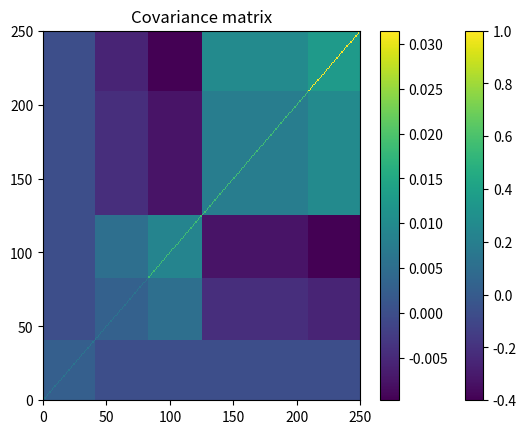
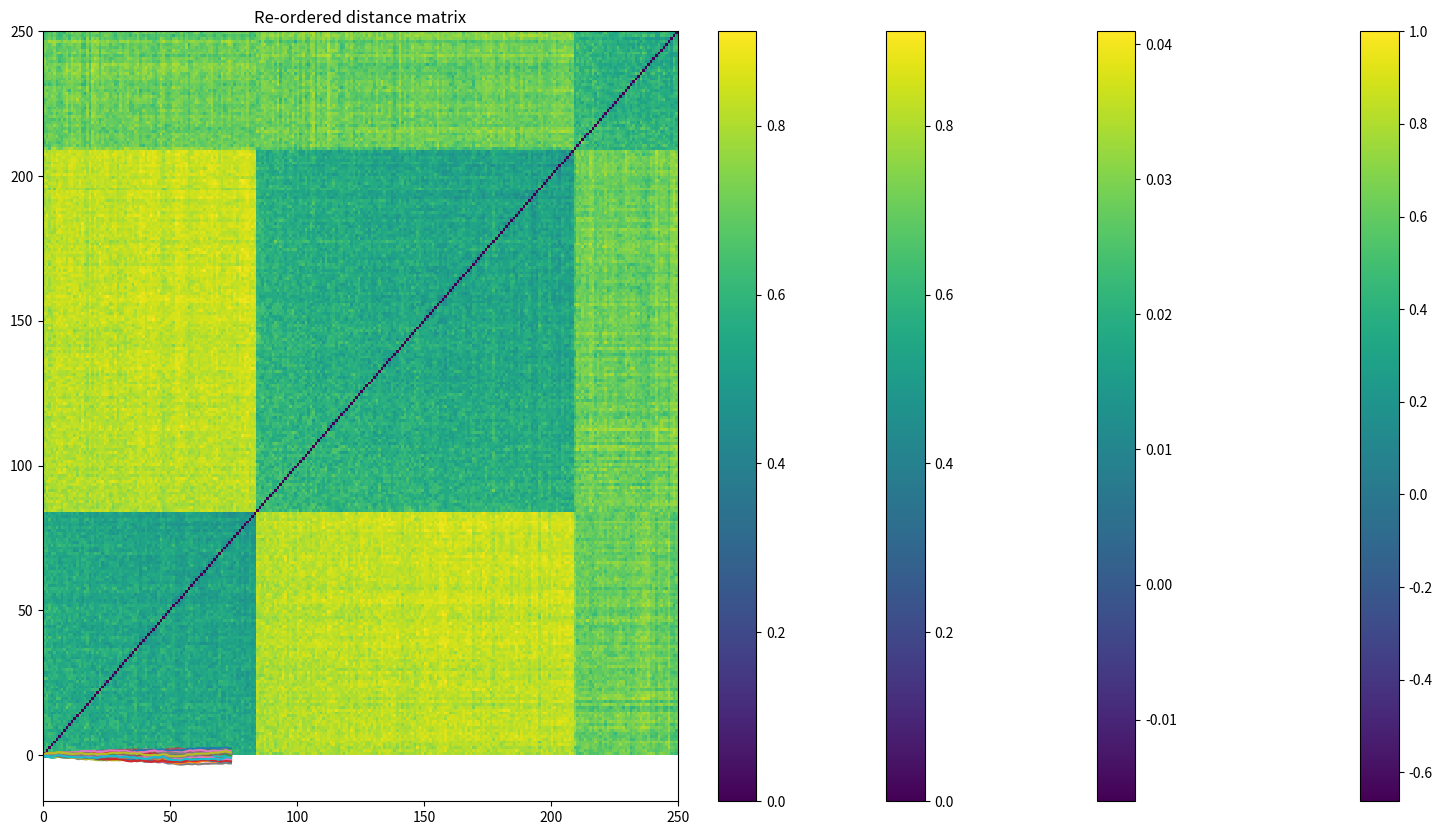

Write Python code to recreate these figures, in order. (Note: this script raises an exception after producing the figures.)
import pandas as pd
import numpy as np
from scipy.linalg import block_diag
from scipy.cluster.hierarchy import linkage
from scipy.spatial.distance import squareform
import matplotlib.pyplot as plt
#%matplotlib inline
 
 
nb_alphas = 250#250
nb_observations = int(0.3 * 252)
 
quality = 0.6 * np.ones((nb_alphas // 6, nb_alphas // 6))
value = 2.4 * np.ones((nb_alphas // 2, nb_alphas // 2))
momentum = 2.6 * np.ones((int(nb_alphas * (1 - 1/6 - 1/2) + 1),
                          int(nb_alphas * (1 - 1/6 - 1/2) + 1)))
 
correl_mom_value = -1.2 * np.ones((int(nb_alphas * (1 - 1/6)) + 1,
                                   int(nb_alphas * (1 - 1/6)) + 1))
 
 
correl = (block_diag(quality, correl_mom_value) +
          block_diag(quality, momentum, value)) / 3
np.fill_diagonal(correl, 1)
 
 
 
mean_returns = np.zeros(nb_alphas)
volatilities = ([np.sqrt(0.1 / np.sqrt(252))] * (nb_alphas // 3) +
                [np.sqrt(0.3 / np.sqrt(252))] * (nb_alphas - nb_alphas // 3 - nb_alphas // 6) +
                [np.sqrt(0.5 / np.sqrt(252))] * (nb_alphas // 6))
covar = np.multiply(correl,
                    np.outer(np.array(volatilities),
                             np.array(volatilities)))
covar = pd.DataFrame(covar)
correl
#array([[1. , 0.4, 0.4, ..., 0. , 0. , 0. ],
#       [0.4, 1. , 0.4, ..., 0. , 0. , 0. ],
#       [0.4, 0.4, 1. , ..., 0. , 0. , 0. ],
#       ...,
#       [0. , 0. , 0. , ..., 1. , 0.4, 0.4],
#       [0. , 0. , 0. , ..., 0.4, 1. , 0.4],
#       [0. , 0. , 0. , ..., 0.4, 0.4, 1. ]])
plt.pcolormesh(correl)
plt.colorbar()
plt.title('Correlation matrix')
plt.show()
 
plt.pcolormesh(covar)
plt.colorbar()
plt.title('Covariance matrix')
plt.show()

alphas_returns = np.random.multivariate_normal(
    mean_returns, cov=covar, size=nb_observations)
 
alphas_returns = pd.DataFrame(alphas_returns)
plt.figure(figsize=(20, 10))
plt.plot(alphas_returns.cumsum())
plt.title('Performance of the different alphas', fontsize=24)
plt.show()

estimate_correl = alphas_returns.corr(method='pearson')
estimate_covar = alphas_returns.cov()
plt.pcolormesh(estimate_correl)
plt.colorbar()
plt.title('Estimated correlation matrix')
plt.show()
 
plt.pcolormesh(estimate_covar)
plt.colorbar()
plt.title('Estimated covariance matrix')
plt.show()
distances = np.sqrt((1 - estimate_correl) / 2)

def seriation(Z, N, cur_index):
    """Returns the order implied by a hierarchical tree (dendrogram).
    
       :param Z: A hierarchical tree (dendrogram).
       :param N: The number of points given to the clustering process.
       :param cur_index: The position in the tree for the recursive traversal.
       
       :return: The order implied by the hierarchical tree Z.
    """
    if cur_index < N:
        return [cur_index]
    else:
        left = int(Z[cur_index - N, 0])
        right = int(Z[cur_index - N, 1])
        return (seriation(Z, N, left) + seriation(Z, N, right))
 
    
def compute_serial_matrix(dist_mat, method="ward"):
    """Returns a sorted distance matrix.
    
       :param dist_mat: A distance matrix.
       :param method: A string in ["ward", "single", "average", "complete"].
        
        output:
            - seriated_dist is the input dist_mat,
              but with re-ordered rows and columns
              according to the seriation, i.e. the
              order implied by the hierarchical tree
            - res_order is the order implied by
              the hierarhical tree
            - res_linkage is the hierarhical tree (dendrogram)
        
        compute_serial_matrix transforms a distance matrix into
        a sorted distance matrix according to the order implied
        by the hierarchical tree (dendrogram)
    """
    N = len(dist_mat)
    flat_dist_mat = squareform(dist_mat)
    res_linkage = linkage(flat_dist_mat, method=method)
    res_order = seriation(res_linkage, N, N + N - 2)
    seriated_dist = np.zeros((N, N))
    a,b = np.triu_indices(N, k=1)
    seriated_dist[a,b] = dist_mat[[res_order[i] for i in a], [res_order[j] for j in b]]
    seriated_dist[b,a] = seriated_dist[a,b]
    
    return seriated_dist, res_order, res_linkage
 
 
ordered_dist_mat, res_order, res_linkage = compute_serial_matrix(distances.values, method='single')
plt.pcolormesh(distances)
plt.colorbar()
plt.title('Original order distance matrix')
plt.show()
 
plt.pcolormesh(ordered_dist_mat)
plt.colorbar()
plt.title('Re-ordered distance matrix')
plt.show()
def compute_HRP_weights(covariances, res_order):
    weights = pd.Series(1, index=res_order)
    clustered_alphas = [res_order]
 
    while len(clustered_alphas) > 0:
        clustered_alphas = [cluster[start:end] for cluster in clustered_alphas
                            for start, end in ((0, len(cluster) // 2),
                                               (len(cluster) // 2, len(cluster)))
                            if len(cluster) > 1]
        for subcluster in range(0, len(clustered_alphas), 2):
            left_cluster = clustered_alphas[subcluster]
            right_cluster = clustered_alphas[subcluster + 1]
 
            left_subcovar = covariances[left_cluster].loc[left_cluster]
            inv_diag = 1 / np.diag(left_subcovar.values)
            parity_w = inv_diag * (1 / np.sum(inv_diag))
            left_cluster_var = np.dot(parity_w, np.dot(left_subcovar, parity_w))
 
            right_subcovar = covariances[right_cluster].loc[right_cluster]
            inv_diag = 1 / np.diag(right_subcovar.values)
            parity_w = inv_diag * (1 / np.sum(inv_diag))
            right_cluster_var = np.dot(parity_w, np.dot(right_subcovar, parity_w))
 
            alloc_factor = 1 - left_cluster_var / (left_cluster_var + right_cluster_var)
 
            weights[left_cluster] *= alloc_factor
            weights[right_cluster] *= 1 - alloc_factor
            
    return weights
 
 
def compute_MV_weights(covariances):
    inv_covar = np.linalg.inv(covariances)
    u = np.ones(len(covariances))
    
    return np.dot(inv_covar, u) / np.dot(u, np.dot(inv_covar, u))
 
 
def compute_RP_weights(covariances):
    weights = (1 / np.diag(covariances))
    
    return weights / sum(weights)
 
 
def compute_unif_weights(covariances):
    
    return [1 / len(covariances) for i in range(len(covariances))]
### Hierarchical Risk Parity
 
HRP_weights = compute_HRP_weights(estimate_covar, res_order)
 
print(round((HRP_weights * alphas_returns).sum(axis=1).std() * np.sqrt(252),
            2))
0.38
 
 
HRP_weights = compute_HRP_weights(covar, res_order)
 
print(round((HRP_weights * alphas_returns).sum(axis=1).std() * np.sqrt(252),
            2))
0.34
### 1 / N uniform weighting
 
unif_weights = compute_unif_weights(estimate_covar)
 
print(round((unif_weights * alphas_returns).sum(axis=1).std() * np.sqrt(252),
            2))
0.43
### Naive Risk Parity 1 / volatility
 
RP_weights = compute_RP_weights(estimate_covar)
 
print(round((RP_weights * alphas_returns).sum(axis=1).std() * np.sqrt(252),
      2))
0.29
 
RP_weights = compute_RP_weights(covar)
 
print(round((RP_weights * alphas_returns).sum(axis=1).std() * np.sqrt(252),
            2))
0.29
### Minimum Variance
 
MV_weights = compute_MV_weights(estimate_covar)
 
print(round((MV_weights * alphas_returns).sum(axis=1).std() * np.sqrt(252),
            2))
0.0
 
MV_weights = compute_MV_weights(covar)
 
print(round((MV_weights * alphas_returns).sum(axis=1).std() * np.sqrt(252),
            2))
0.22
nb_observations = int(2 * 252)
 
alphas_returns = np.random.multivariate_normal(
    mean_returns, cov=covar, size=nb_observations)
 
alphas_returns = pd.DataFrame(alphas_returns)
### Hierarchical Risk Parity
 
HRP_weights = compute_HRP_weights(estimate_covar, res_order)
 
print(round((HRP_weights * alphas_returns).sum(axis=1).std() * np.sqrt(252),
            2))
0.43
 
### 1 / N uniform weighting
 
unif_weights = compute_unif_weights(estimate_covar)
 
print(round((unif_weights * alphas_returns).sum(axis=1).std() * np.sqrt(252),
            2))
0.45
 
### Naive Risk Parity 1 / volatility
 
RP_weights = compute_RP_weights(estimate_covar)
 
print(round((RP_weights * alphas_returns).sum(axis=1).std() * np.sqrt(252),
            2))
0.32
 
MV_weights = compute_MV_weights(estimate_covar)
 
print(round((MV_weights * alphas_returns).sum(axis=1).std() * np.sqrt(252),
            2))
7.71
